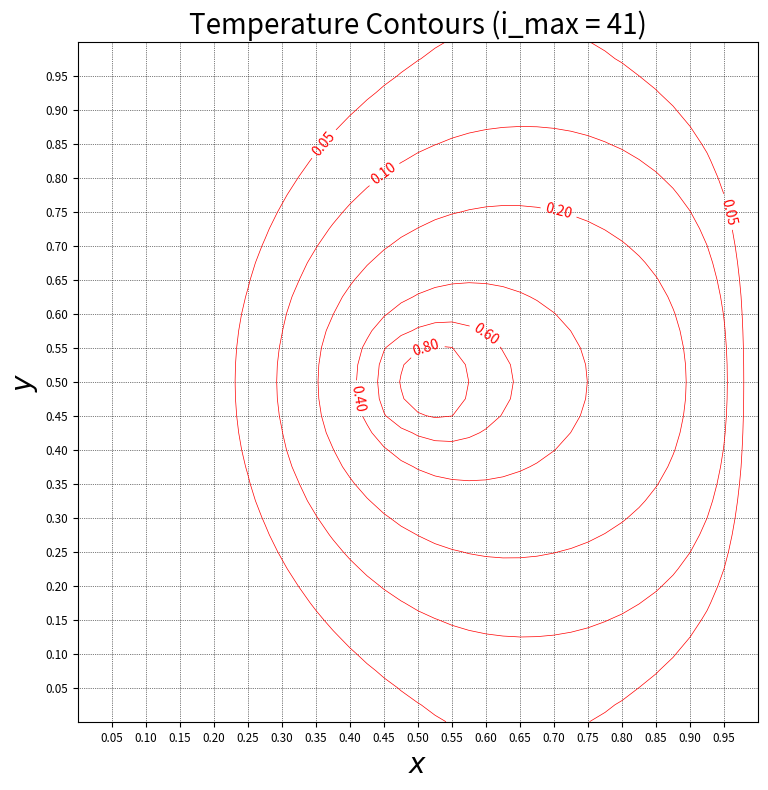

Source code (Python):
import numpy as np
import matplotlib.pyplot as plt
from mpl_toolkits.mplot3d import Axes3D

"""
This version of convective-able heat equation modifies the east and west coefficients in
the sweep functions.
"""


def q(x, y):
    if 0.44 <= x <= 0.56 and 0.44 <= y <= 0.56:
        return 100.0
    else:
        return 0.0


def coef_cartesian(hx, hy, k, dt):
    ec = k*dt/(hx*hx)
    wc = k*dt/(hx*hx)
    sc = k*dt/(hy*hy)
    nc = k*dt/(hy*hy)
    cc = 1.0 + 2.0*k*dt/(hx*hx) + 2.0*k*dt/(hy*hy)
    cc_m = 1.0
    return ec, wc, sc, nc, cc, cc_m


def q_array(x_max,y_max,hx,hy):
    x_nodes=np.arange(0, x_max+hx, hx)
    y_nodes=np.arange(0, y_max+hy, hy)
    q_a = np.zeros((len(y_nodes), len(x_nodes)), dtype='float')
    for i in range(len(x_nodes)):
        for j in range(len(y_nodes)):
            q_a[j, i] = q(x_nodes[i], y_nodes[j])
    return q_a


def set_ics(i_max,j_max,hx,hy):
    u_loc = np.zeros((j_max,i_max), dtype=float)
    for i in range(i_max):
        for j in range(j_max):
            u_loc[j,i] = 0.0*hx + 0.0*hy
    return u_loc


def set_bcs(i_max,j_max,hx,hy,u_loc):
    # at x=0 and x = c
    for j in range(j_max):
        u_loc[0, j] = u_loc[1, j]
        u_loc[i_max-1, j] = u_loc[i_max-2, j]
    # at y = 0 and y = d
    for i in range(i_max):
        u_loc[i, 0] = 0
        u_loc[i, j_max-1] = 0
    return u_loc


def tridag(n_max,b_vec,d_vec,a_vec,f_vec):
    u_vec = np.zeros(n_max, dtype=float)
    for n in range(2,n_max-1):
        m=b_vec[n]/d_vec[n-1]
        d_vec[n]=d_vec[n]-m*a_vec[n-1]
        f_vec[n]=f_vec[n]-m*f_vec[n-1]
    u_vec[n_max-2]=f_vec[n_max-2]/d_vec[n_max-2]
    for n in range(n_max-3,0,-1):
        u_vec[n]=(f_vec[n]-a_vec[n]*u_vec[n+1])/d_vec[n]
    return u_vec


def swphrz(u_m,u_p,scoef,ecoef,ncoef,wcoef,ccoef,ccoef_m,imax,jmax,q_a,hx,dt,v_vec):
    b_vec = np.zeros(jmax, dtype=float)
    d_vec = np.zeros(jmax, dtype=float)
    a_vec = np.zeros(jmax, dtype=float)
    f_vec = np.zeros(jmax, dtype=float)
    for i in range(1,imax-1):
        for j in range(1,jmax-1):
            b_vec[j]=-scoef
            d_vec[j]=ccoef
            a_vec[j]=-ncoef
            f_vec[j]=(ecoef - v_vec[j]*dt/(2*hx)) * u_p[j,i+1] \
                     + (wcoef + v_vec[j]*dt/(2*hx))* u_p[j,i-1] + ccoef_m * u_m[j,i] + dt * q_a[j,i]
        f_vec[1]=f_vec[1]+scoef*u_p[0,i]
        f_vec[jmax-2]=f_vec[jmax-2]+ncoef*u_p[jmax-1,i]
        u_vec=tridag(jmax,b_vec,d_vec,a_vec,f_vec)
        u_p[1:jmax-1,i] = u_vec[1:jmax-1]
    return u_p


def swpvrt(u_m,u_p,scoef,ecoef,ncoef,wcoef,ccoef,ccoef_m,imax,jmax,q_a,hx,dt,v_vec):
    b_vec = np.zeros(imax, dtype=float)
    d_vec = np.zeros(imax, dtype=float)
    a_vec = np.zeros(imax, dtype=float)
    f_vec = np.zeros(imax, dtype=float)
    for j in range(1,jmax-1):
        for i in range(1,imax-1):
            b_vec[i]=-(wcoef + v_vec[j]*dt/(2*hx))
            d_vec[i]=ccoef
            a_vec[i]=-(ecoef - v_vec[j]*dt/(2*hx))
            f_vec[i]=ncoef * u_p[j+1,i] + scoef * u_p[j-1,i] + ccoef_m * u_m[j,i] + dt * q_a[j,i]
        f_vec[1]=f_vec[1]+wcoef*u_p[j,0]
        f_vec[imax-2]=f_vec[imax-2]+ecoef*u_p[j,imax-1]
        u_vec=tridag(imax,b_vec,d_vec,a_vec,f_vec)
        u_p[j,1:imax-1] = u_vec[1:imax-1]
    return u_p


def v(jmax, hy, v_max):
    v_vec = np.zeros(jmax, dtype='float')
    for j in range(jmax):
        v_vec[j] = v_max * 4.0 * j * hy * (1.0 - j*hy)
        # v_vec[j] = 10*np.exp(-150*(j*hy - 0.5)**2)
    return v_vec


def conv(u, v_vec, hx, imax, jmax):
    c_a = np.zeros((jmax, imax), dtype='float')
    for j in range(1, jmax-1):
        for i in range(1, imax-1):
            c_a[j, i] = -v_vec[j] * (u[j,i+1] - u[j,i-1]) / (2*hx)
    return c_a


def plot_contours(u,x_max,y_max,i_max,j_max,v_max):
    hx = x_max/(i_max-1)
    hy = y_max/(j_max-1)
    tick_space = min(0.05, 0.05)
    x_nodes=np.arange(0, x_max+hx, hx)
    y_nodes=np.arange(0, y_max+hy, hy)
    x, y = np.meshgrid(x_nodes, y_nodes)
    ph = 8  # plot height in inches
    pw = 8 * float(x_max)/float(y_max)  # plot width in inches
    fig = plt.figure('Finite Difference Solution', figsize=(pw, ph), linewidth=0)
    x_0 = 0.1
    y_0 = 0.1
    width = 0.85
    height = 0.85
    fig.add_axes([x_0, y_0, width,height])
    u_levels = [0.05, 0.1, 0.2, 0.4, 0.6, 0.8, 1.0, 1.2, 1.4, 1.6, 1.8, 2.0]
    # cs = plt.contour(x, y, u, 10, colors='red', linewidths=0.5)
    cs = plt.contour(x, y, u, levels=u_levels, colors='red', linewidths=0.5)
    plt.xticks(np.arange(tick_space, x_max, tick_space),fontsize='small')
    plt.yticks(np.arange(tick_space, y_max, tick_space), fontsize='small')
    plt.clabel(cs, inline=1, fmt='%1.2f')
    plt.title('Temperature Contours (i_max = ' + str(i_max) + ')', size=20)
    plt.xlabel('$x$', size=20)
    plt.ylabel('$y$', size=20)
    plt.grid(which='both', color='black', linestyle=':', linewidth='0.5')
    plot_file = 'temp_' + str(v_max) + '_' + str(i_max) +'.eps'
    plt.savefig(plot_file, facecolor='w', edgecolor='w', orientation='portrait', format='eps')
    plt.show()


def plot_3d(u,x_max,y_max,i_max,j_max,v_max):
    fig = plt.figure()
    ax = Axes3D(fig)
    hx = x_max/(i_max-1)
    hy = y_max/(j_max-1)
    tick_space = min(0.05, 0.05)
    x_nodes=np.arange(0, x_max+hx, hx)
    y_nodes=np.arange(0, y_max+hy, hy)
    x, y = np.meshgrid(x_nodes, y_nodes)
    ax.plot_wireframe(x, y, u, rstride=1, cstride=1, color='black')
    # ax.plot_surface(x, y, u, rstride=1, cstride=1, cmap='jet')
    ax.contour(x, y, u, rstride=1, cstride=1, cmap='jet')
    plt.show()


def main(time_steps):
    x_max = 1.0
    y_max = 1.0
    i_max = 41
    j_max = 41
    dt = 0.005
    k = 0.5
    v_max = 4
    hx = x_max/(i_max - 1)
    hy = y_max/(j_max - 1)
    q_a = q_array(x_max,y_max,hx,hy)
    v_vec = v(j_max, hy, v_max)
    # plot_solution(d_s_u,x_max,y_max,i_max,j_max)
    ec, wc, sc, nc, cc, cc_m = coef_cartesian(hx,hy,k,dt)
    u_m = set_ics(i_max,j_max,hx,hy)
    u_m = set_bcs(i_max,j_max,hx,hy,u_m)
    u_i = u_m.copy()
    u_p = u_m.copy()
    max_iter = 100000
    f_toler = 10**(-6)
    t_toler = 10**(-2)
    time_step = 1
    converge_t = False
    d_max_t = 10.0
    while time_step <= time_steps and not converge_t:
        f_iter = 0
        converge_f = False
        while (f_iter <= max_iter) and (not converge_f):
            if time_step % 2 == 0:
                u_p = swpvrt(u_m,u_p,sc,ec,nc,wc,cc,cc_m,i_max,j_max,q_a,hx,dt,v_vec)
            else:
                u_p = swphrz(u_m,u_p,sc,ec,nc,wc,cc,cc_m,i_max,j_max,q_a,hx,dt,v_vec)
            if np.amax(abs(u_p - u_i)) < f_toler:
                converge_f = True
            else:
                u_i = u_p.copy()
            f_iter += 1
        d_max_t = np.amax(abs(u_p - u_m))
        if d_max_t < t_toler:
            converge_t = True
            print(time_step, abs(u_p - u_m).max())
        else:
            u_p = set_bcs(i_max,j_max,hx,hy,u_p)
            u_i = u_p.copy()
            u_m = u_p.copy()
        time_step += 1
    print(str(converge_t), d_max_t)
    plot_contours(u_p,x_max,y_max,i_max,j_max,v_max)
    plot_3d(u_p,x_max,y_max,i_max,j_max,v_max)


main(50)
